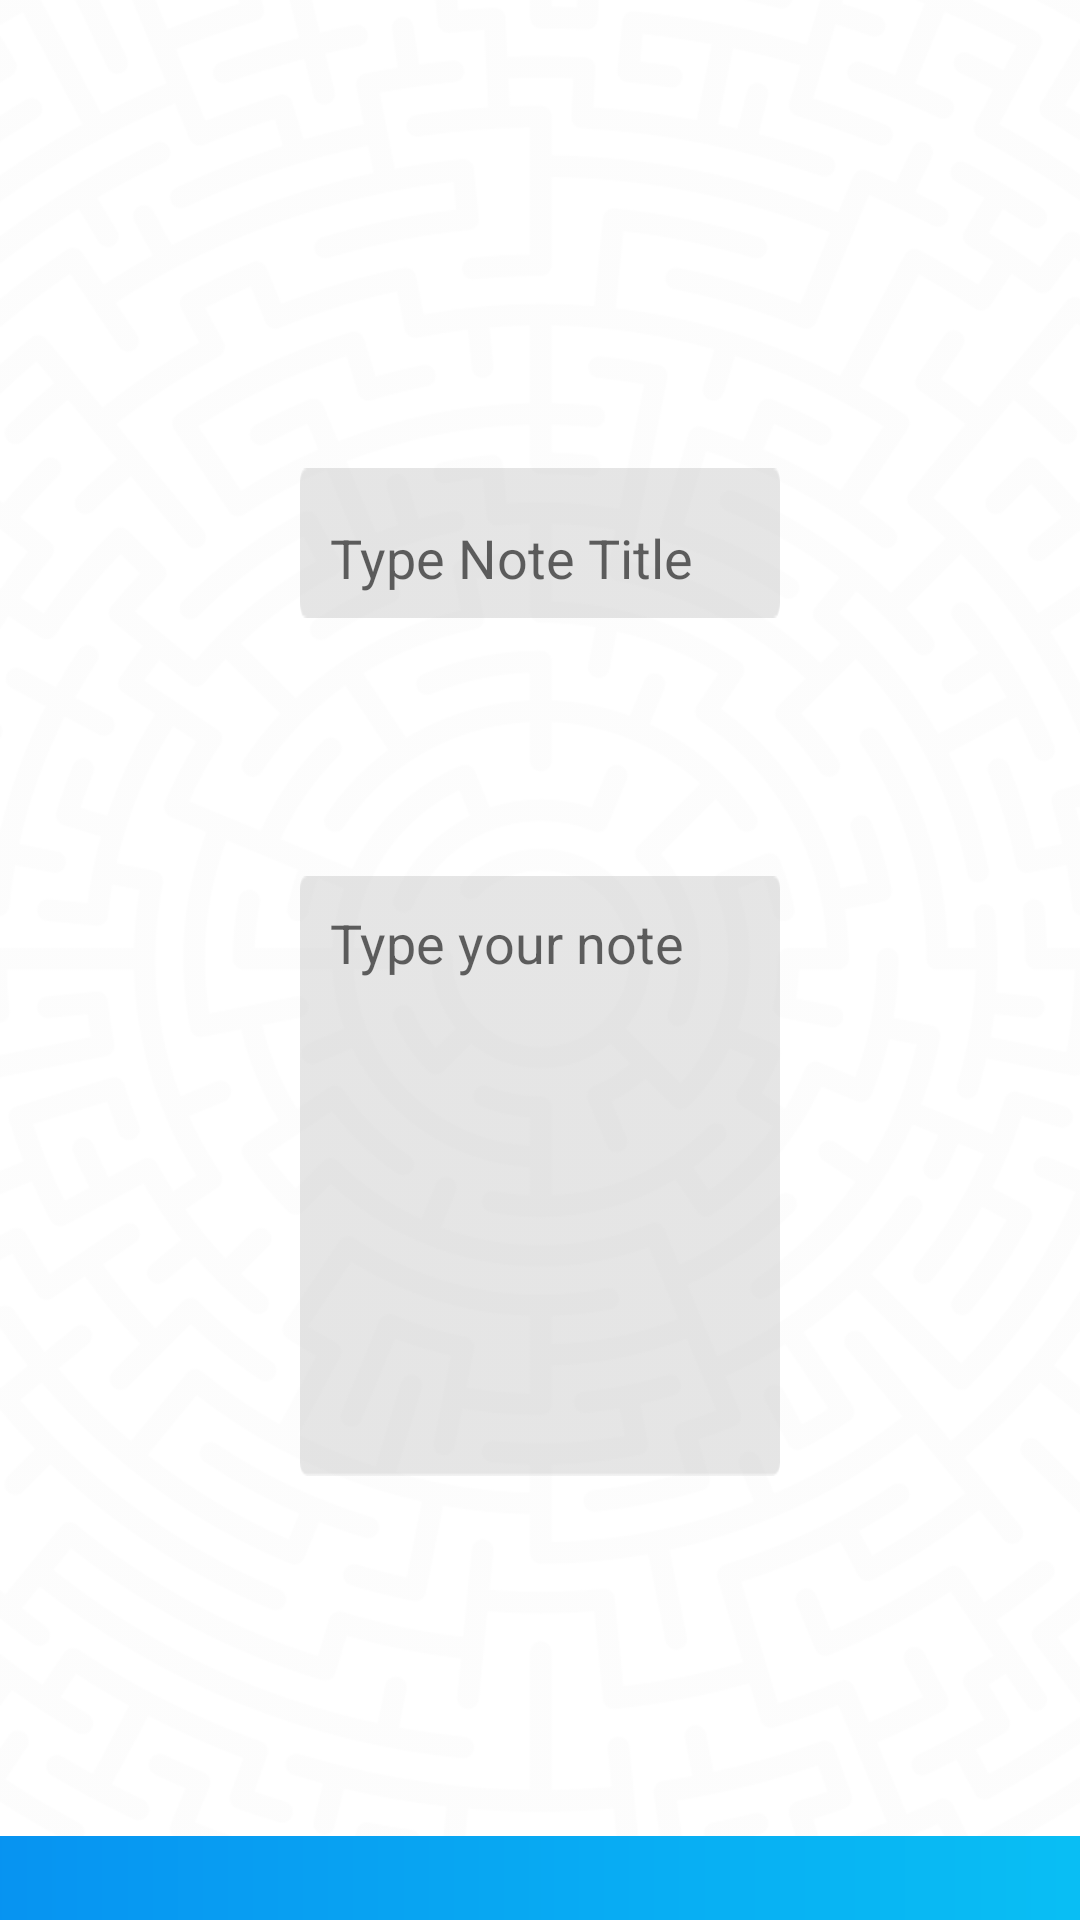

Here is an Android app screen rendered from its layout file. Give the layout XML and the strings, colors and styles it references.
<!-- AndroidManifest.xml: application theme Theme.LerntagebuchApp -->
<!-- res/layout/activity_add_note.xml -->
<?xml version="1.0" encoding="utf-8"?>
<androidx.constraintlayout.widget.ConstraintLayout xmlns:android="http://schemas.android.com/apk/res/android"
    xmlns:app="http://schemas.android.com/apk/res-auto"
    xmlns:tools="http://schemas.android.com/tools"
    android:layout_width="match_parent"
    android:layout_height="match_parent"
    android:background="@drawable/bg_general"
    android:backgroundTint="@android:color/darker_gray"
    tools:context=".note.AddNoteActivity">

    <EditText
        android:id="@+id/etNoteTitle"
        android:layout_width="0dp"
        android:layout_height="50dp"
        android:layout_marginStart="100dp"
        android:layout_marginTop="156dp"
        android:layout_marginEnd="100dp"
        android:background="@drawable/box_entries"
        android:backgroundTint="@android:color/darker_gray"
        android:ems="10"
        android:gravity="center_vertical"
        android:hint="Type Note Title"
        android:inputType="textPersonName"
        android:paddingLeft="10dp"
        android:paddingTop="10dp"
        app:layout_constraintEnd_toEndOf="parent"
        app:layout_constraintHorizontal_bias="0.0"
        app:layout_constraintStart_toStartOf="parent"
        app:layout_constraintTop_toTopOf="parent" />

    <EditText
        android:id="@+id/etNoteText"
        android:layout_width="0dp"
        android:layout_height="200dp"
        android:layout_marginStart="100dp"
        android:layout_marginTop="86dp"
        android:layout_marginEnd="100dp"
        android:background="@drawable/box_message"
        android:backgroundTint="@android:color/darker_gray"
        android:ems="10"
        android:gravity="top"
        android:hint="Type your note"
        android:inputType="textMultiLine"
        android:paddingLeft="10dp"
        android:paddingTop="10dp"
        app:layout_constraintEnd_toEndOf="parent"
        app:layout_constraintHorizontal_bias="0.5"
        app:layout_constraintStart_toStartOf="parent"
        app:layout_constraintTop_toBottomOf="@+id/etNoteTitle" />

    <ImageView
        android:id="@+id/imageView17"
        android:layout_width="485dp"
        android:layout_height="119dp"
        android:layout_marginTop="120dp"
        android:onClick="saveNote"
        app:layout_constraintEnd_toEndOf="parent"
        app:layout_constraintHorizontal_bias="0.501"
        app:layout_constraintStart_toStartOf="parent"
        app:layout_constraintTop_toBottomOf="@+id/etNoteText"
        app:srcCompat="@drawable/start_btn" />

    <TextView
        android:id="@+id/textView13"
        android:layout_width="wrap_content"
        android:layout_height="wrap_content"
        android:text="@string/speichern"
        android:textColor="#fff"
        android:textSize="44sp"
        android:textStyle="bold"
        app:layout_constraintBottom_toBottomOf="@+id/imageView17"
        app:layout_constraintEnd_toEndOf="@+id/imageView17"
        app:layout_constraintStart_toStartOf="@+id/imageView17"
        app:layout_constraintTop_toTopOf="@+id/imageView17" />
</androidx.constraintlayout.widget.ConstraintLayout>
<!-- resources referenced by this layout -->
<resources>
  <!-- drawable bg_general: png bitmap (drawable, 146752 bytes) -->
  <!-- drawable box_entries: png bitmap (drawable, 305 bytes) -->
  <!-- drawable box_message: png bitmap (drawable, 413 bytes) -->
  <!-- drawable start_btn (drawable) -->
  <?xml version="1.0" encoding="utf-8"?>
  <shape xmlns:android="http://schemas.android.com/apk/res/android">
  
      <corners android:radius="20dp" />
      <gradient
          android:endColor="#078CF1"
          android:startColor="#09C6F4"
          android:angle="180"
          />
  
  </shape>
  <string name="speichern">Speichern</string>
  <style name="Theme.LerntagebuchApp" parent="Theme.MaterialComponents.DayNight.DarkActionBar">
          
          <item name="colorPrimary">@color/purple_500</item>
          <item name="colorPrimaryVariant">@color/purple_700</item>
          <item name="colorOnPrimary">@color/white</item>
          
          <item name="colorSecondary">@color/teal_200</item>
          <item name="colorSecondaryVariant">@color/teal_700</item>
          <item name="colorOnSecondary">@color/black</item>
          
          <item name="android:statusBarColor" tools:targetApi="l">?attr/colorPrimaryVariant</item>
          
      </style>
  <!-- not gathered from this repository: default colours our renderer supplied (Android Studio template values) -->
  <color name="purple_500">#FF6200EE</color>
  <color name="purple_700">#FF3700B3</color>
  <color name="teal_200">#FF03DAC5</color>
  <color name="teal_700">#FF018786</color>
  <color name="black">#FF000000</color>
  <color name="white">#FFFFFFFF</color>
</resources>
